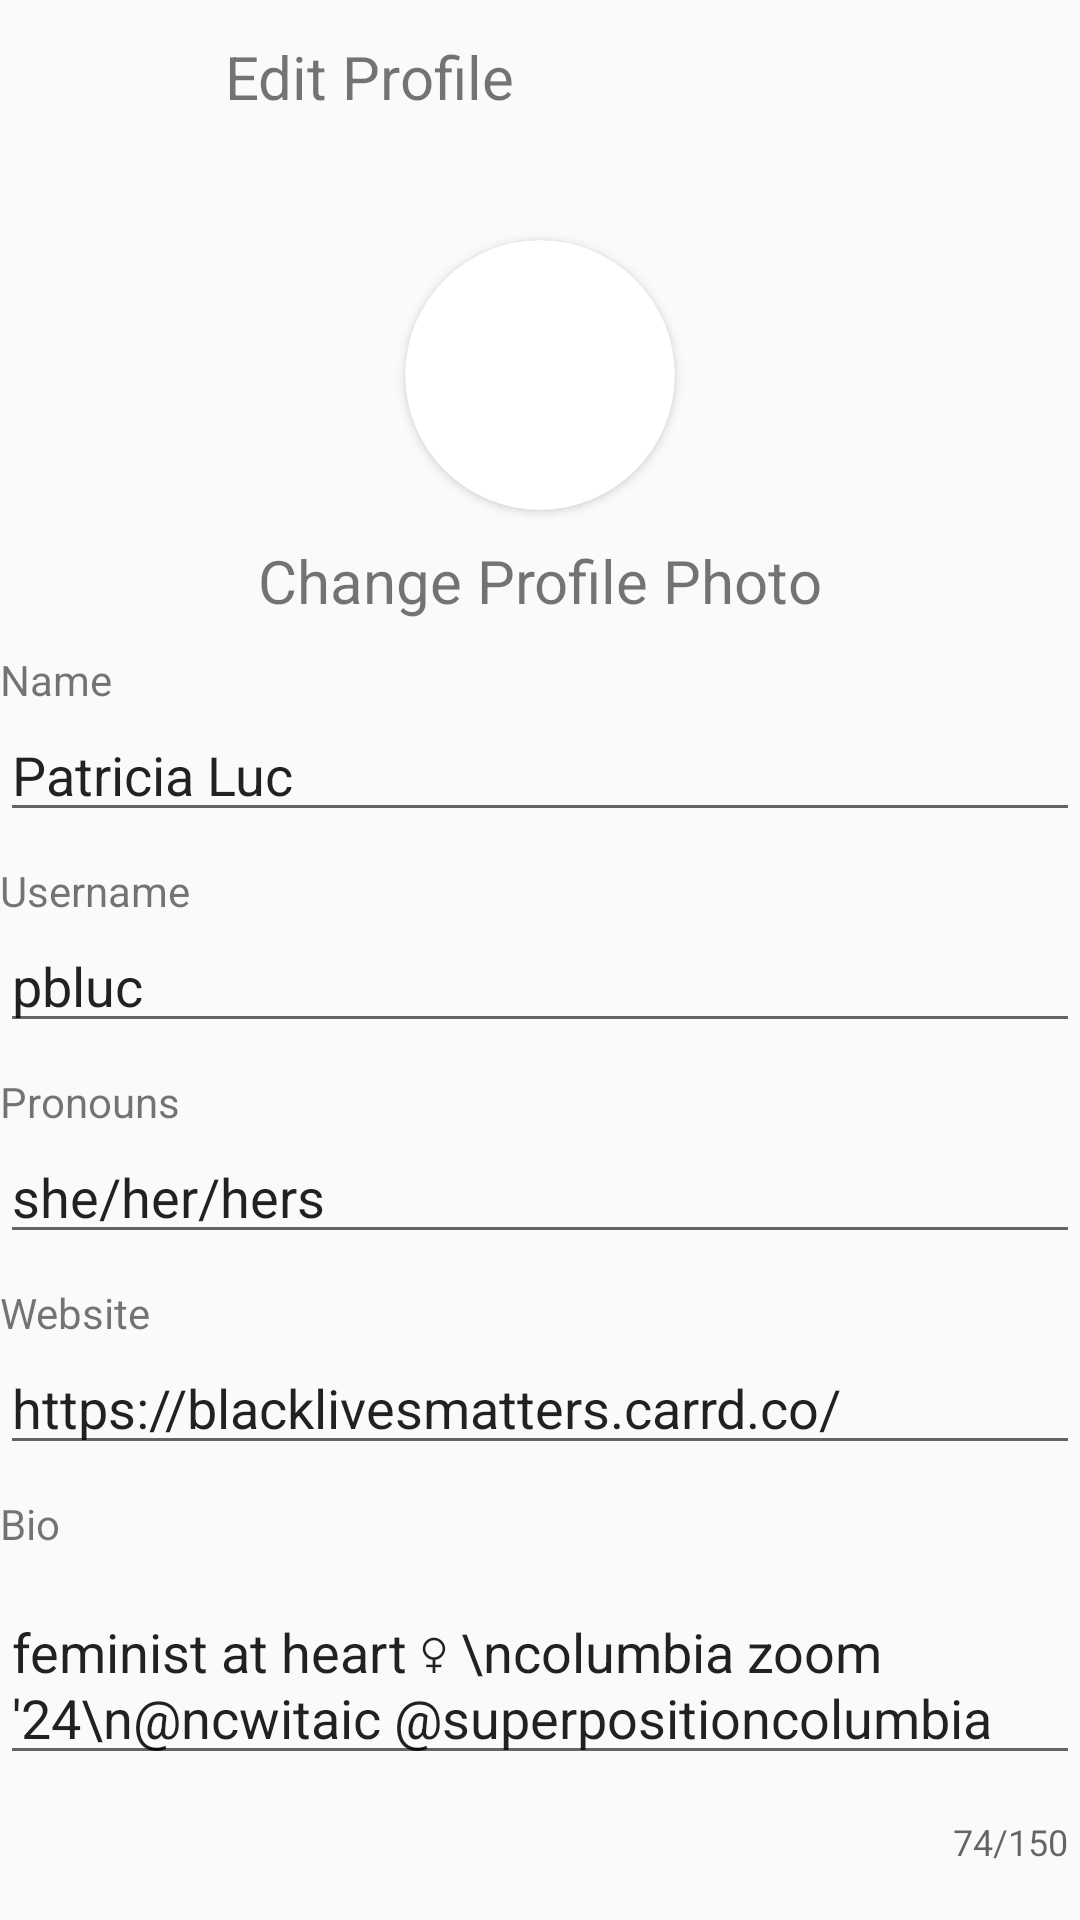

Layout XML and referenced resources for this Android screen:
<!-- AndroidManifest.xml: application theme Theme.AppCompat.Light -->
<!-- res/layout/activity_edit_profile.xml -->
<?xml version="1.0" encoding="utf-8"?>
<RelativeLayout xmlns:android="http://schemas.android.com/apk/res/android"
    xmlns:app="http://schemas.android.com/apk/res-auto"
    xmlns:tools="http://schemas.android.com/tools"
    android:layout_width="match_parent"
    android:layout_height="match_parent"
    android:layout_margin="16dp"
    tools:context=".EditProfileActivity">

    <ImageView
        android:id="@+id/ivCloseActivity"
        android:layout_width="50dp"
        android:layout_height="50dp"
        android:clickable="true"
        android:src="@drawable/ic_close_activity"/>

    <TextView
        android:layout_toRightOf="@id/ivCloseActivity"
        android:layout_marginLeft="25dp"
        android:layout_marginTop="12dp"
        android:layout_width="wrap_content"
        android:layout_height="wrap_content"
        android:textSize="20sp"
        android:text="Edit Profile"/>

    <ImageView
        android:id="@+id/ivSaveChanges"
        android:layout_width="50dp"
        android:layout_height="50dp"
        android:layout_alignParentEnd="true"
        android:clickable="true"
        android:src="@drawable/ic_save_changes"/>

    <androidx.cardview.widget.CardView
        android:layout_width="wrap_content"
        android:layout_height="wrap_content"
        android:layout_alignParentTop="true"
        android:layout_marginTop="80dp"
        android:layout_centerHorizontal="true"
        android:id="@+id/cardView"
        android:innerRadius="0dp"
        android:shape="ring"
        android:clickable="true"
        android:thicknessRatio="1.9"
        app:cardCornerRadius="60dp">

        <ImageView
            android:id="@+id/ivProfileImage"
            android:layout_width="90dp"
            android:layout_height="90dp"
            tools:srcCompat="@tools:sample/avatars"/>

    </androidx.cardview.widget.CardView>

    <TextView
        android:id="@+id/tvChangeProfileImg"
        android:layout_width="wrap_content"
        android:layout_height="wrap_content"
        android:layout_below="@id/cardView"
        android:text="Change Profile Photo"
        android:textSize="20sp"
        android:clickable="true"
        android:layout_marginTop="10dp"
        android:layout_centerHorizontal="true"/>

    <LinearLayout
        android:id="@+id/linearLayoutContainer"
        android:layout_width="match_parent"
        android:layout_height="wrap_content"
        android:layout_below="@id/tvChangeProfileImg"
        android:layout_marginTop="10dp"
        android:orientation="vertical">

        <TextView
            android:layout_width="wrap_content"
            android:layout_height="wrap_content"
            android:text="Name"/>

        <EditText
            android:id="@+id/etFullName"
            android:layout_width="match_parent"
            android:layout_height="wrap_content"
            android:text="Patricia Luc"
            android:layout_marginBottom="10dp"/>

        <TextView
            android:layout_width="wrap_content"
            android:layout_height="wrap_content"
            android:text="Username"/>

        <EditText
            android:id="@+id/etUsername"
            android:layout_width="match_parent"
            android:layout_height="wrap_content"
            android:text="pbluc"
            android:layout_marginBottom="10dp"/>

        <TextView
            android:layout_width="wrap_content"
            android:layout_height="wrap_content"
            android:text="Pronouns"/>

        <EditText
            android:id="@+id/etPronouns"
            android:layout_width="match_parent"
            android:layout_height="wrap_content"
            android:text="she/her/hers"
            android:layout_marginBottom="10dp"/>

        <TextView
            android:layout_width="wrap_content"
            android:layout_height="wrap_content"
            android:text="Website"/>

        <EditText
            android:id="@+id/etWebsite"
            android:layout_width="match_parent"
            android:layout_height="wrap_content"
            android:text="https://blacklivesmatters.carrd.co/"
            android:layout_marginBottom="10dp"/>
        <TextView
            android:layout_width="wrap_content"
            android:layout_height="wrap_content"
            android:text="Bio"/>

        <com.google.android.material.textfield.TextInputLayout
            android:id="@+id/textContainer"
            android:layout_width="match_parent"
            android:layout_height="wrap_content"
            app:counterEnabled="true"
            app:counterMaxLength="150">

            <EditText
                android:id="@+id/etBio"
                android:layout_width="match_parent"
                android:layout_height="wrap_content"
                android:text="feminist at heart ♀ \n️columbia zoom '24\n@ncwitaic @superpositioncolumbia"
                android:layout_marginBottom="10dp"
                android:maxLength="150"/>

        </com.google.android.material.textfield.TextInputLayout>

    </LinearLayout>

    <ProgressBar
        android:id="@+id/pbLoading"
        android:layout_width="wrap_content"
        android:layout_height="wrap_content"
        android:visibility="invisible"
        android:layout_centerInParent="true"/>

</RelativeLayout>
<!-- resources referenced by this layout -->
<resources>

</resources>
